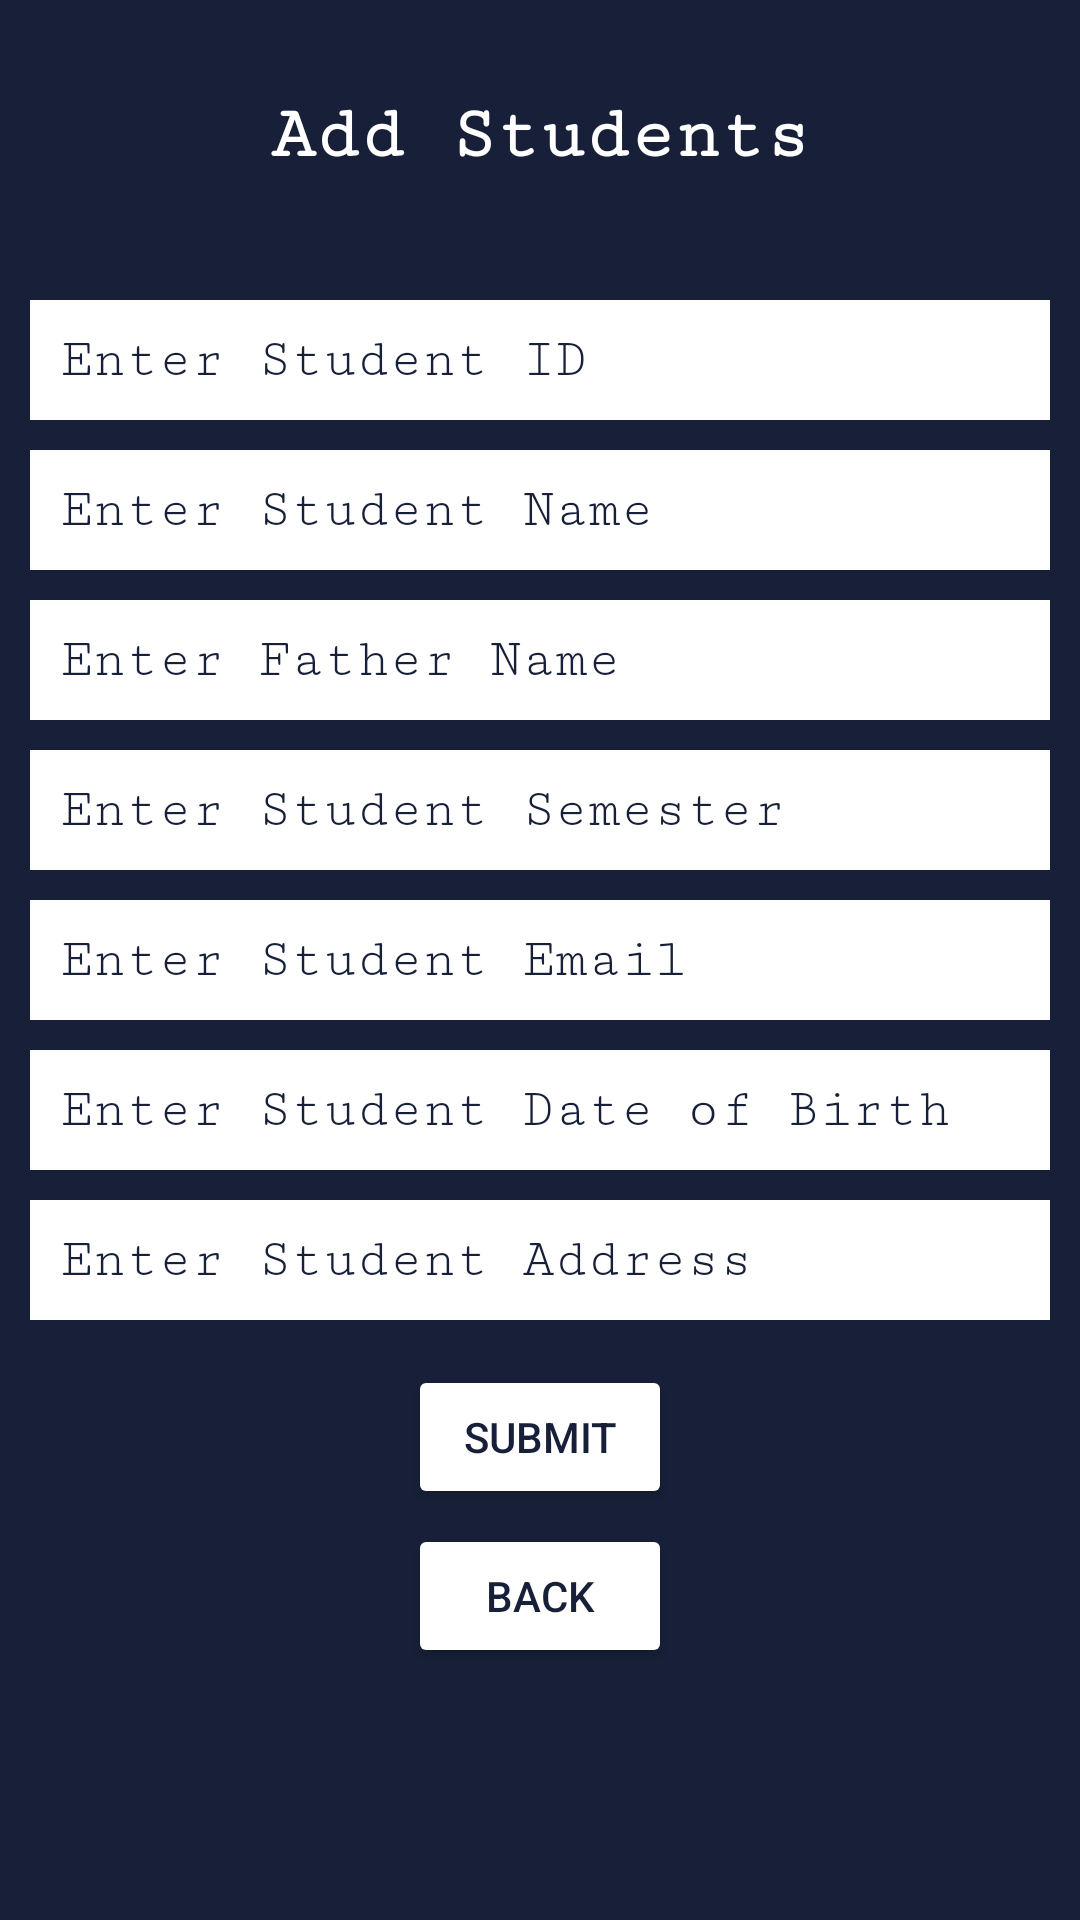

Android layout source for this screen:
<!-- AndroidManifest.xml: application theme Theme.StudentInfoCenter -->
<!-- res/layout/activity_add_student.xml -->
<?xml version="1.0" encoding="utf-8"?>
<LinearLayout xmlns:android="http://schemas.android.com/apk/res/android"
    xmlns:app="http://schemas.android.com/apk/res-auto"
    xmlns:tools="http://schemas.android.com/tools"
    android:layout_width="match_parent"
    android:layout_height="match_parent"
    android:background="@color/white"
    android:orientation="vertical"
    tools:context=".AddStudent">

    <LinearLayout
        android:layout_width="match_parent"
        android:layout_height="90dp"
        android:background="@color/Var_Navy"
        android:gravity="center">

        <TextView
            android:layout_width="wrap_content"
            android:layout_height="wrap_content"
            android:fontFamily="serif-monospace"
            android:text="Add Students"
            android:textColor="@color/white"
            android:textSize="25sp"
            android:textStyle="bold"></TextView>


    </LinearLayout>

    <LinearLayout
        android:layout_width="match_parent"
        android:layout_height="match_parent"
        android:background="@color/Var_Navy"
        android:orientation="vertical">

        <EditText
            android:id="@+id/etStudentID"
            android:layout_width="match_parent"
            android:layout_height="wrap_content"
            android:layout_margin="10dp"
            android:background="@color/white"
            android:ems="10"
            android:fontFamily="serif-monospace"
            android:hint="Enter Student ID"
            android:inputType="number"
            android:padding="10dp"
            android:textColor="@color/Var_Navy"
            android:textColorHint="@color/Var_Navy" />

        <EditText
            android:id="@+id/etStudentName"
            android:layout_width="match_parent"
            android:layout_height="wrap_content"
            android:layout_marginLeft="10dp"
            android:layout_marginRight="10dp"
            android:background="@color/white"
            android:ems="10"
            android:fontFamily="serif-monospace"
            android:hint="Enter Student Name"
            android:inputType="textPersonName"
            android:padding="10dp"
            android:textColor="@color/Var_Navy"
            android:textColorHint="@color/Var_Navy" />

        <EditText
            android:id="@+id/etFatherName"
            android:layout_width="match_parent"
            android:layout_height="wrap_content"
            android:layout_marginLeft="10dp"
            android:layout_marginTop="10dp"
            android:layout_marginRight="10dp"
            android:background="@color/white"
            android:ems="10"
            android:fontFamily="serif-monospace"
            android:hint="Enter Father Name"
            android:inputType="textPersonName"
            android:padding="10dp"
            android:textColor="@color/Var_Navy"
            android:textColorHint="@color/Var_Navy" />

        <EditText
            android:id="@+id/etStudentSemester"
            android:layout_width="match_parent"
            android:layout_height="wrap_content"
            android:layout_marginLeft="10dp"
            android:layout_marginTop="10dp"
            android:layout_marginRight="10dp"
            android:background="@color/white"
            android:ems="10"
            android:fontFamily="serif-monospace"
            android:hint="Enter Student Semester"
            android:inputType="number"
            android:padding="10dp"
            android:textColor="@color/Var_Navy"
            android:textColorHint="@color/Var_Navy" />

        <EditText
            android:id="@+id/etStudentEmail"
            android:layout_width="match_parent"
            android:layout_height="wrap_content"
            android:layout_marginLeft="10dp"
            android:layout_marginTop="10dp"
            android:layout_marginRight="10dp"
            android:background="@color/white"
            android:ems="10"
            android:fontFamily="serif-monospace"
            android:hint="Enter Student Email"
            android:inputType="textEmailAddress"
            android:padding="10dp"
            android:textColor="@color/Var_Navy"
            android:textColorHint="@color/Var_Navy" />

        <EditText
            android:id="@+id/etStudentDOB"
            android:layout_width="match_parent"
            android:layout_height="wrap_content"
            android:layout_marginLeft="10dp"
            android:layout_marginTop="10dp"
            android:layout_marginRight="10dp"
            android:background="@color/white"
            android:ems="10"
            android:fontFamily="serif-monospace"
            android:hint="Enter Student Date of Birth"
            android:inputType="date"
            android:padding="10dp"
            android:textColor="@color/Var_Navy"
            android:textColorHint="@color/Var_Navy" />

        <EditText
            android:id="@+id/etStudentAddress"
            android:layout_width="match_parent"
            android:layout_height="wrap_content"
            android:layout_marginLeft="10dp"
            android:layout_marginTop="10dp"
            android:layout_marginRight="10dp"
            android:background="@color/white"
            android:ems="10"
            android:fontFamily="serif-monospace"
            android:hint="Enter Student Address"
            android:inputType="textPostalAddress"
            android:padding="10dp"
            android:textColor="@color/Var_Navy"
            android:textColorHint="@color/Var_Navy" />

        <Button
            android:id="@+id/btnDelete"
            android:layout_width="wrap_content"
            android:layout_height="wrap_content"
            android:layout_gravity="center"
            android:layout_marginTop="15dp"
            android:layout_marginBottom="5dp"
            android:gravity="center"
            android:text="Submit"
            android:textColor="@color/Var_Navy"
            app:backgroundTint="@color/white" />

        <Button
            android:id="@+id/btnBackDel"
            android:layout_width="wrap_content"
            android:layout_height="wrap_content"
            android:layout_gravity="center"
            android:gravity="center"
            android:text=" Back "
            android:textColor="@color/Var_Navy"
            app:backgroundTint="@color/white" />

    </LinearLayout>


</LinearLayout>
<!-- resources referenced by this layout -->
<resources>
  <color name="Var_Navy">#172038</color>
  <color name="white">#FFFFFFFF</color>
  <style name="Theme.StudentInfoCenter" parent="Theme.MaterialComponents.DayNight.NoActionBar">
          
          <item name="colorPrimary">@color/Var_Navy</item>
  
          <item name="colorOnPrimary">@color/white</item>
          
  
          <item name="colorOnSecondary">@color/white</item>
          
          <item name="android:statusBarColor" tools:targetApi="l">@color/Var_Navy</item>
          
      </style>
</resources>
